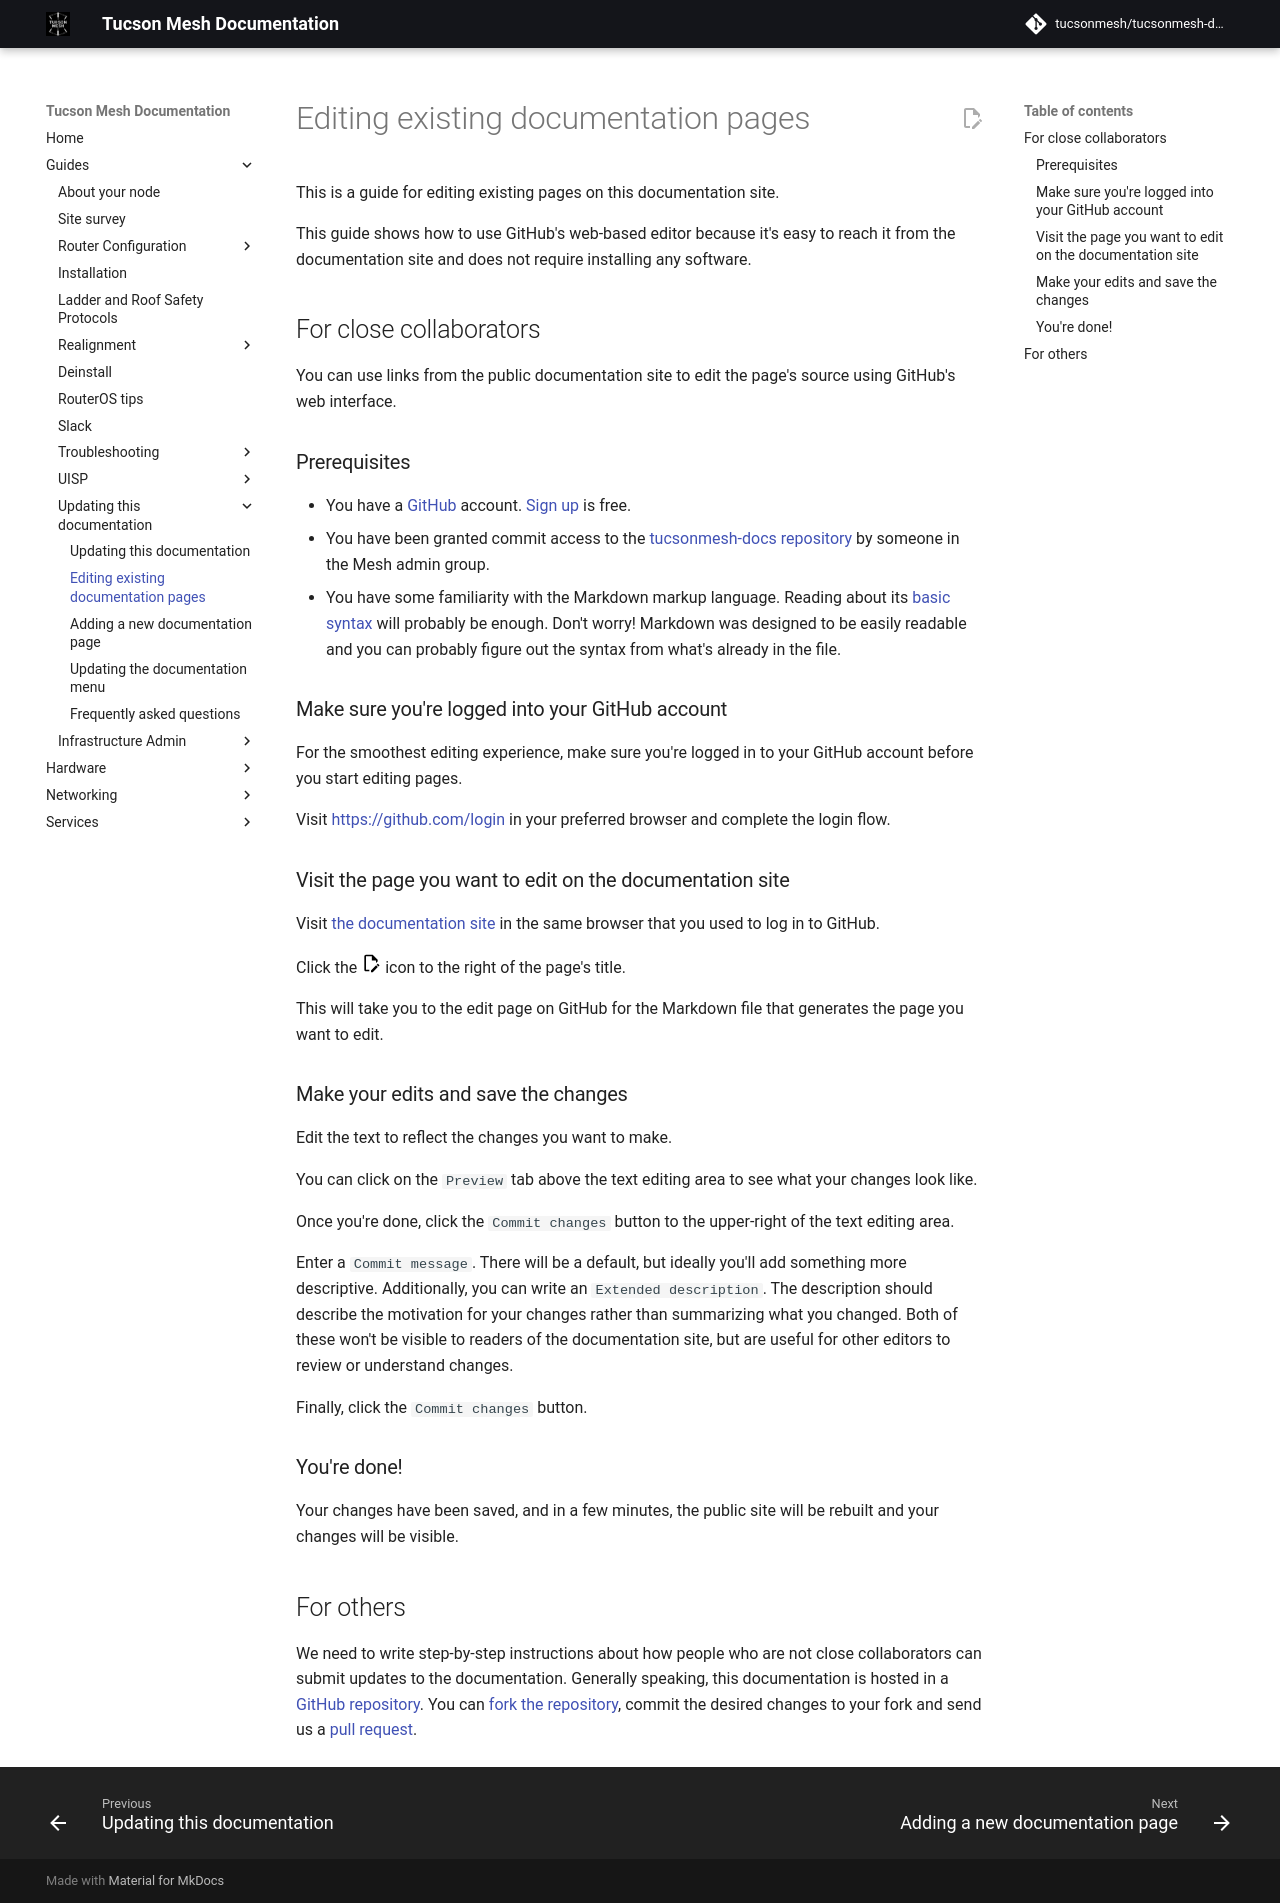

repository: tucsonmesh/tucsonmesh-docs · page: guides/updating-docs/editing-docs/index.html · generator: mkdocs

# Editing existing documentation pages

This is a guide for editing existing pages on this documentation site.

This guide shows how to use GitHub's web-based editor because it's easy to reach it from the documentation site and does not require installing any software.

## For close collaborators

You can use links from the public documentation site to edit the page's source using GitHub's web interface.

### Prerequisites

- You have a [GitHub](https://github.com/) account. [Sign up](https://github.com/signup) is free.
- You have been granted commit access to the [tucsonmesh-docs repository](https://github.com/tucsonmesh/tucsonmesh-docs) by someone in the Mesh admin group.
- You have some familiarity with the Markdown markup language. Reading about its [basic syntax](https://www.markdownguide.org/basic-syntax/) will probably be enough. Don't worry! Markdown was designed to be easily readable and you can probably figure out the syntax from what's already in the file.

### Make sure you're logged into your GitHub account

For the smoothest editing experience, make sure you're logged in to your GitHub account before you start editing pages.

Visit [https://github.com/login](https://github.com/login) in your preferred browser and complete the login flow. 

### Visit the page you want to edit on the documentation site

Visit [the documentation site](https://docs.tucsonmesh.net/) in the same browser that you used to log in to GitHub. 

Click the <svg xmlns="http://www.w3.org/2000/svg" viewBox="0 0 24 24" style="width: 1rem"><path d="M10 20H6V4h7v5h5v3.1l2-2V8l-6-6H6c-1.1 0-2 .9-2 2v16c0 1.1.9 2 2 2h4zm10.2-7c.1 0 .3.1.4.2l1.3 1.3c.2.2.2.6 0 .8l-1 1-2.1-2.1 1-1c.1-.1.2-.2.4-.2m0 3.9L14.1 23H12v-2.1l6.1-6.1z"></path></svg> icon to the right of the page's title. 

This will take you to the edit page on GitHub for the Markdown file that generates the page you want to edit.

### Make your edits and save the changes

Edit the text to reflect the changes you want to make.

You can click on the `Preview` tab above the text editing area to see what your changes look like.

Once you're done, click the `Commit changes` button to the upper-right of the text editing area.

Enter a `Commit message`. There will be a default, but ideally you'll add something more descriptive. Additionally, you can write an `Extended description`. The description should describe the motivation for your changes rather than summarizing what you changed. Both of these won't be visible to readers of the documentation site, but are useful for other editors to review or understand changes.

Finally, click the `Commit changes` button.

### You're done!

Your changes have been saved, and in a few minutes, the public site will be rebuilt and your changes will be visible. 

## For others

We need to write step-by-step instructions about how people who are not close collaborators can submit updates to the documentation. Generally speaking, this documentation is hosted in a [GitHub repository](https://github.com/tucsonmesh/tucsonmesh-docs). You can [fork the repository](https://docs.github.com/en/pull-requests/collaborating-with-pull-requests/working-with-forks/fork-a-repo), commit the desired changes to your fork and send us a [pull request](https://docs.github.com/en/pull-requests/collaborating-with-pull-requests/proposing-changes-to-your-work-with-pull-requests/creating-a-pull-request).
